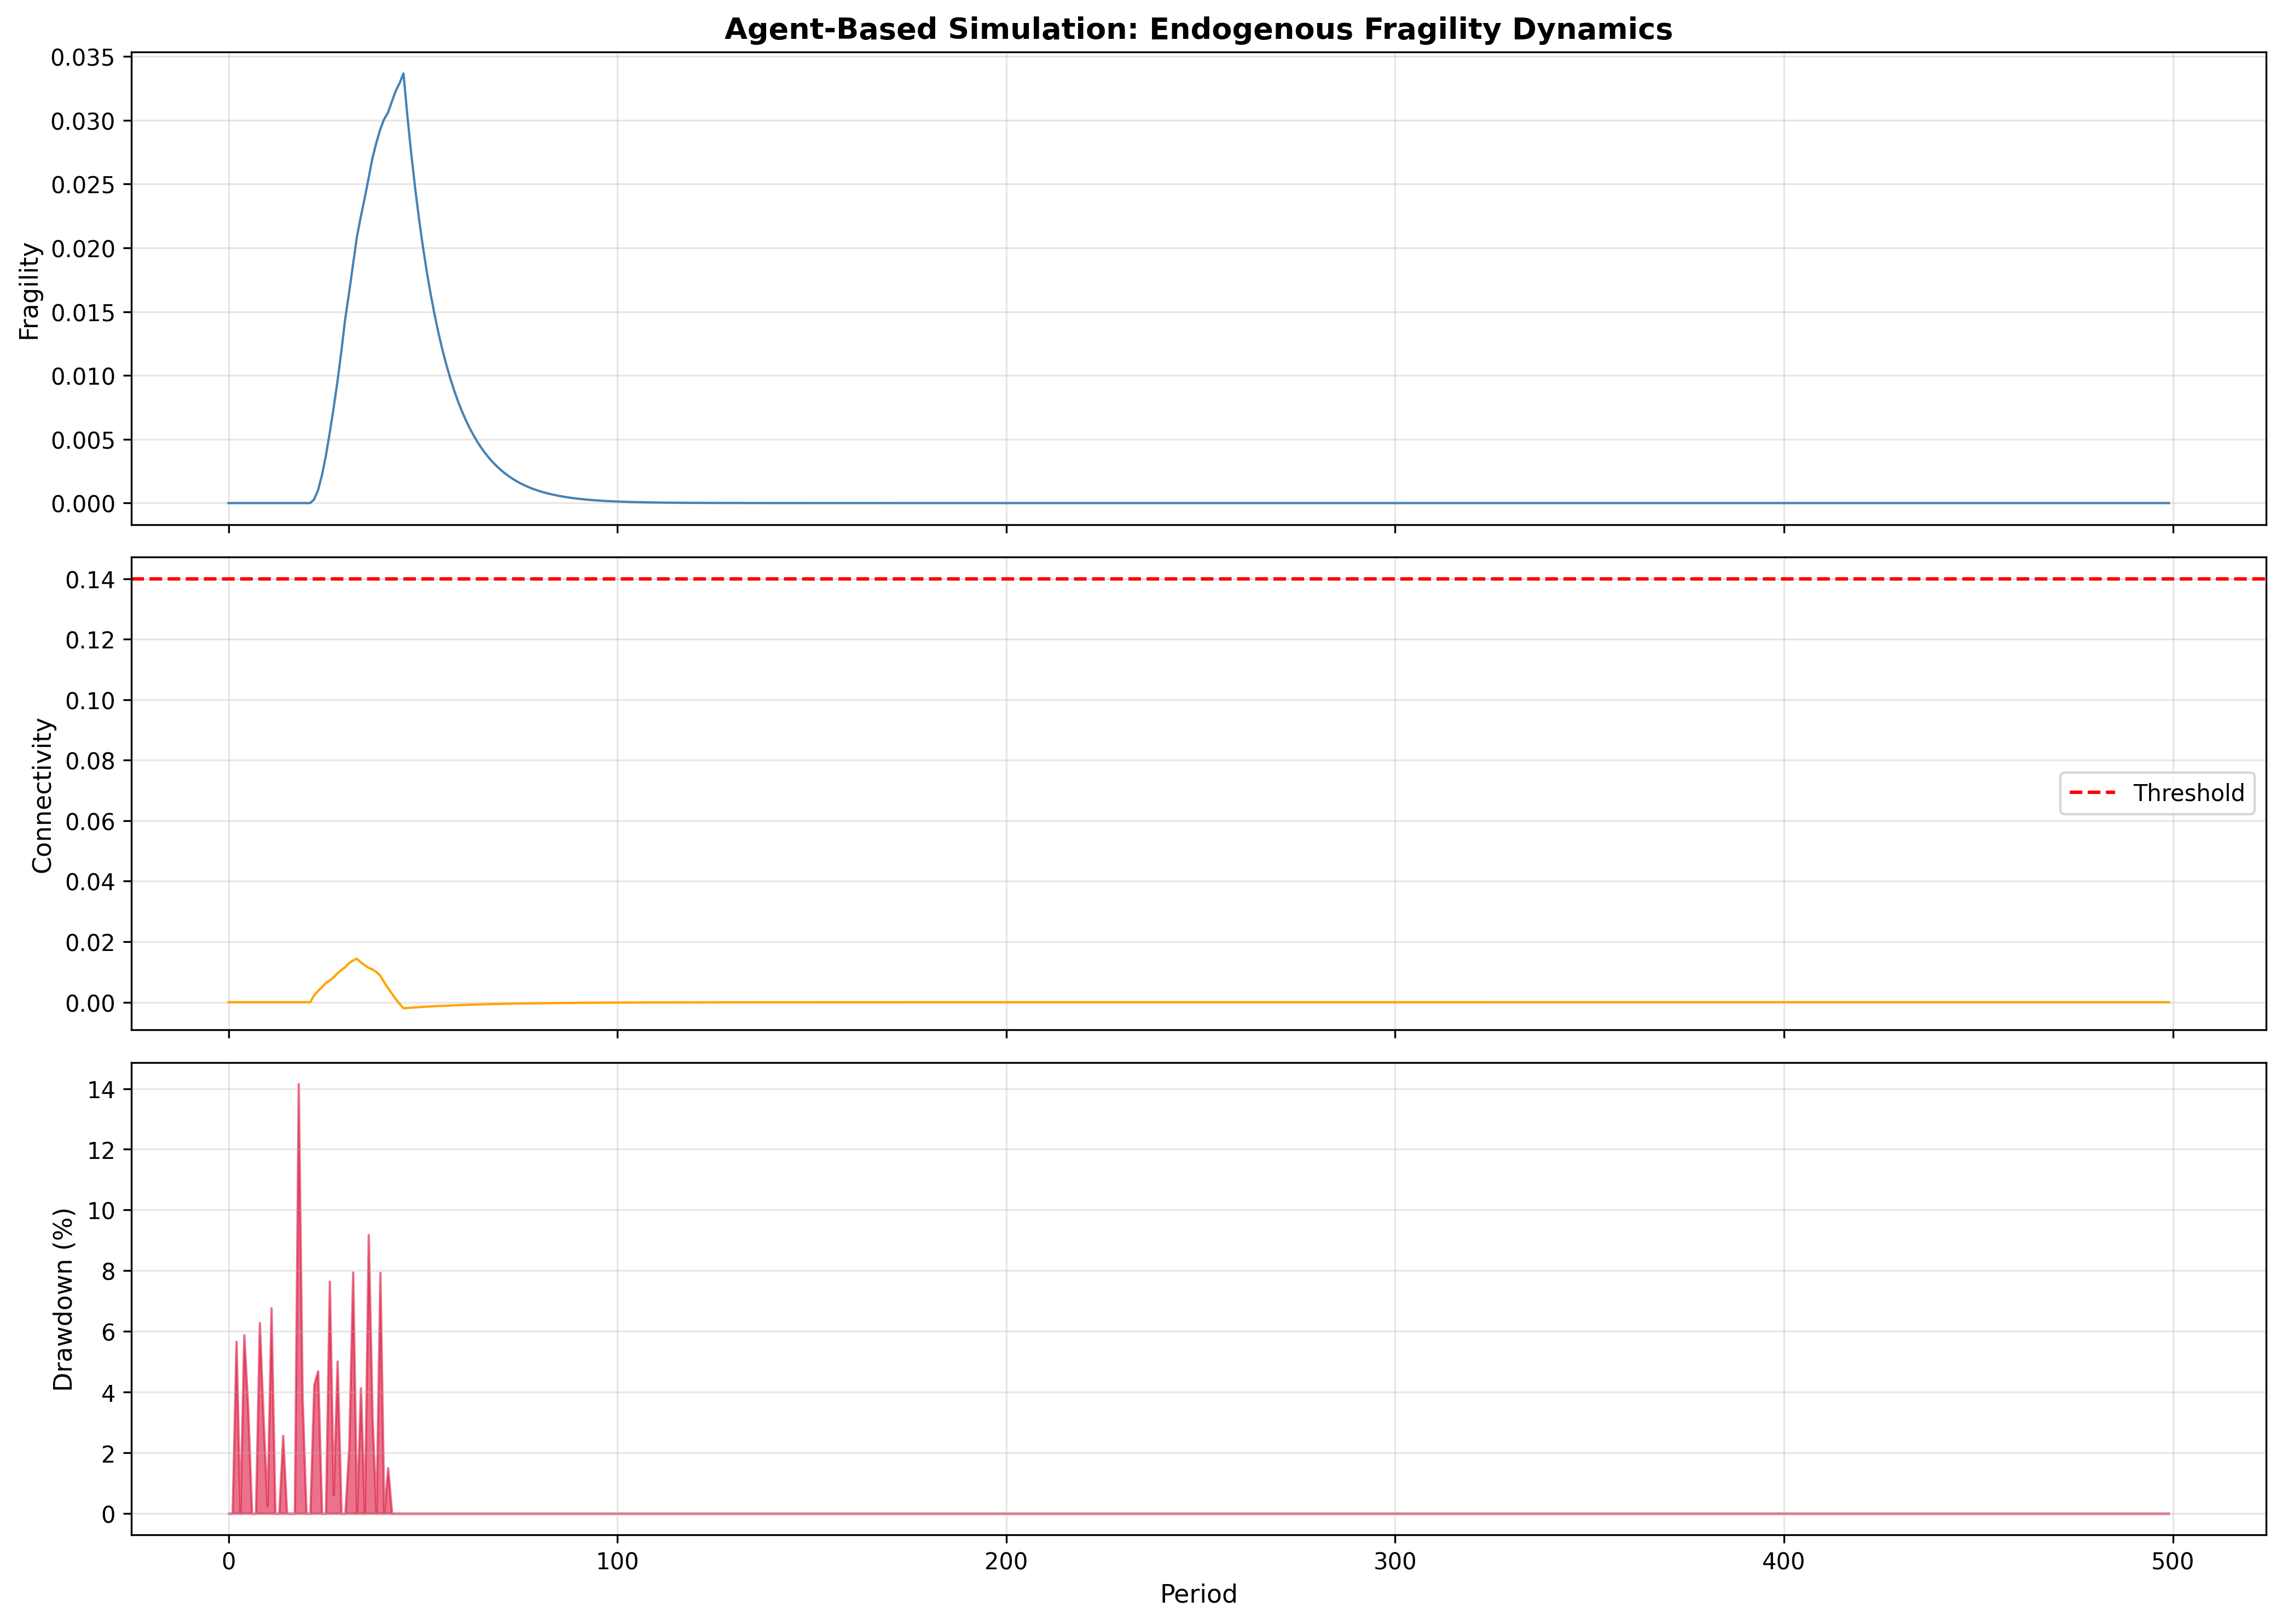

Data behind this chart, as committed beside it:
period, fragility, drawdown, connectivity, liquidations, mean_return
0, 4.342944892599121e-10, 0.0, 0.0, 20, 0.005067
1, 4.342944892599121e-10, 0.0, 0.0, 16, 0.006567
2, 4.342944892599121e-10, 0.05664, 0.0, 32, -0.005664
3, 4.342944892599121e-10, 0.0, 0.0, 25, 0.002014
4, 4.342944892599121e-10, 0.05882, 0.0, 36, -0.005882
5, 4.342944892599121e-10, 0.03497, 0.0, 36, -0.003497
6, 4.342944892599121e-10, 0.0, 0.0, 24, 0.002589
7, 4.342944892599121e-10, 0.0, 0.0, 12, 0.008906
8, 4.342944892599121e-10, 0.06286, 0.0, 21, -0.006286
9, 4.342944892599121e-10, 0.03007, 0.0, 21, -0.003007
10, 4.342944892599121e-10, 0.002557, 0.0, 20, -0.0002557
11, 4.342944892599121e-10, 0.0677, 0.0, 26, -0.00677
12, 4.342944892599121e-10, 0.0, 0.0, 3, 0.01813
13, 4.342944892599121e-10, 0.0, 0.0, 3, 0.000644
14, 4.342944892599121e-10, 0.02563, 0.0, 4, -0.002563
15, 4.342944892599121e-10, 0.0, 0.0, 0, 0.005903
16, 4.342944892599121e-10, 0.0, 0.0, 0, 0.007034
17, 4.342944892599121e-10, 0.0, 0.0, 0, 0.003425
18, 4.342944892599121e-10, 0.1416, 0.0, 7, -0.01416
19, 4.342944892599121e-10, 0.03785, 0.0, 8, -0.003785
20, 4.342944892599121e-10, 0.0, 0.0, 5, 0.004463
21, 4.342944892599121e-10, 0.0, 0.0, 1, 0.003684
22, 0.0002788, 0.0424, 0.002201, 5, -0.00424
23, 0.0009783, 0.04694, 0.003704, 7, -0.004694
24, 0.00214, 0.0, 0.00495, 7, 0.001065
25, 0.00363, 0.0, 0.006275, 0, 0.00833
26, 0.00544, 0.07646, 0.007147, 7, -0.007646
27, 0.007376, 0.006161, 0.008207, 7, -0.0006161
28, 0.009478, 0.05016, 0.009531, 9, -0.005016
29, 0.01184, 0.0, 0.01062, 1, 0.009162
30, 0.01439, 0.0, 0.01158, 0, 0.001654
31, 0.01646, 0.02195, 0.01289, 1, -0.002195
32, 0.01863, 0.07951, 0.01379, 8, -0.007951
33, 0.02082, 0.0, 0.01437, 5, 0.002652
34, 0.02241, 0.04134, 0.01322, 8, -0.004134
35, 0.02387, 0.0, 0.01227, 1, 0.008098
36, 0.02541, 0.09184, 0.01141, 9, -0.009184
37, 0.02702, 0.03127, 0.01086, 11, -0.003127
38, 0.02821, 0.0, 0.01002, 9, 0.0007254
39, 0.02926, 0.07938, 0.008844, 14, -0.007938
40, 0.03008, 0.0, 0.006656, 11, 0.00297
41, 0.03059, 0.015, 0.004689, 11, -0.0015
42, 0.03146, 0.0, 0.002904, 9, 0.001867
43, 0.0323, 0.0, 0.00104, 1, 0.007463
44, 0.03291, 0.0, -0.0004947, 99, 
45, 0.03367, 0.0, -0.001989, 99, 
46, 0.03035, 0.0, -0.001889, 99, 
47, 0.02737, 0.0, -0.001795, 99, 
48, 0.02468, 0.0, -0.001705, 99, 
49, 0.02227, 0.0, -0.00162, 99, 
50, 0.02009, 0.0, -0.001539, 99, 
51, 0.01813, 0.0, -0.001462, 99, 
52, 0.01636, 0.0, -0.001389, 99, 
53, 0.01477, 0.0, -0.001319, 99, 
54, 0.01333, 0.0, -0.001253, 99, 
55, 0.01203, 0.0, -0.001191, 99, 
56, 0.01087, 0.0, -0.001131, 99, 
57, 0.00981, 0.0, -0.001075, 99, 
58, 0.008857, 0.0, -0.001021, 99, 
59, 0.007997, 0.0, -0.0009699, 99, 
... 440 more rows
